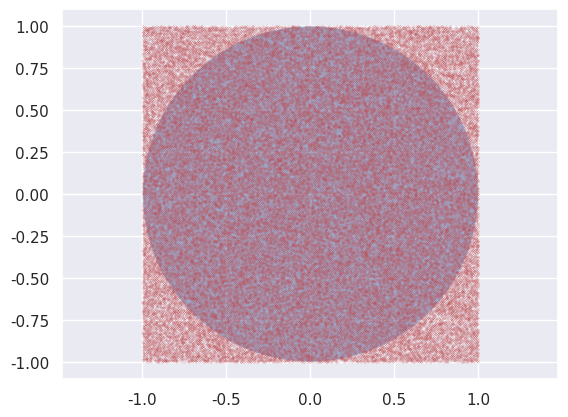

Write the Python code that produced this figure.
import numpy as np
import matplotlib.pyplot as plt
from matplotlib.patches import Circle
from scipy.stats import uniform
import seaborn as sns

#set_theme alias set multiple theme parameters in one step
sns.set()

#设定参数（模型变量）
#100000个点
n=100000

#圆半径
r=1.0

#圆心
o_x,o_y=(0.,0.)



#生成随机样本，满足条件(o_x-r,2*r)对应区间[o_x-r,(o_x-r)+2*r]内的点，生成随机样本n
uniform_x=uniform(o_x-r,2*r).rvs(n)
uniform_y=uniform(o_y-r,2*r).rvs(n)


#计算随机点和原点距离，距离采用了欧氏距离
d_array=np.sqrt((uniform_x-o_x)**2+(uniform_y-o_y)**2)


#计算落入圆的点数量
res=sum(np.where(d_array<r,1,0))



#根据上面公式得到预估pi

#直接计算pi方法一
pi_1=(res/n)*4

#直接计算pi方法二
pi_2=(res/n)/(r**2)*(2*r)**2




#将图形绘制出来

#画个矩形
fig,ax=plt.subplots(1,1)
ax.plot(uniform_x,uniform_y,'ro',markersize=0.1)

#调整轴距，使得横纵轴相等
plt.axis('equal')

#轴中加圆
circle=Circle(xy=(o_x,o_y),radius=r,alpha=0.5)
ax.add_patch(circle)

#显示图像
plt.show()


#打印pi_1计算值
print('pi_1={}'.format(pi_1))


#通过pi_1和pi_2的两个值相等确认两种计算方式无异
#打印pi_2计算值
print('pi_2={}'.format(pi_2))



